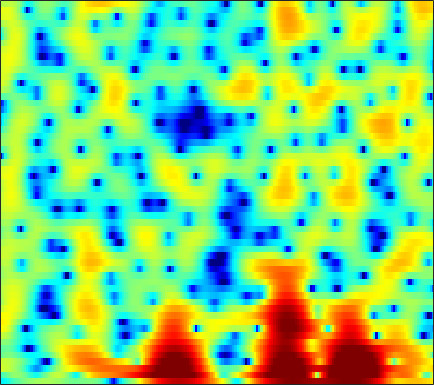

Data behind this chart, as committed beside it:
-5.7724, -5.5025, -4.9208, -4.2685, -3.7609, -3.0669, -2.3935, -1.9233, -1.3315, -0.81565, -0.36078, -0.056343, 0.29139, 0.58506, 0.77968, 0.9987, 1.1833, 1.2954, 1.4064, 1.5007, 1.5529, 1.5688, 1.5433, 1.4676
-2.685, -2.248, -1.477, -0.7059, -0.2097, 0.2922, 0.5908, 0.672, 0.595, 0.3141, -0.1853, -0.7038, -1.572, -2.605, -3.414, -4.301, -4.613, -4.33, -3.374, -2.126, -0.8757, -0.02852, 0.9327, 1.688
3.436, 3.203, 2.896, 2.589, 2.323, 1.904, 1.384, 0.9186, 0.1579, -0.7876, -1.899, -2.872, -4.38, -6.054, -7.36, -8.866, -9.712, -9.675, -8.896, -7.682, -6.293, -5.241, -3.834, -2.432
2.917, 2.851, 2.728, 2.533, 2.351, 2.013, 1.585, 1.197, 0.5885, -0.1156, -0.9027, -1.542, -2.47, -3.442, -4.213, -5.333, -6.6, -7.718, -9.622, -12.46, -17.62, -23.66, -16.31, -9.736
-1.206, -0.6775, -0.2452, -0.1036, -0.1416, -0.3895, -0.8192, -1.258, -1.975, -2.796, -3.639, -4.232, -4.885, -5.311, -5.413, -5.405, -5.206, -4.963, -4.554, -4.075, -3.501, -2.971, -2.104, -1.044
-1.68, -1.275, -0.9833, -0.9962, -1.201, -1.738, -2.549, -3.383, -4.883, -6.924, -9.822, -12.98, -20.77, -28.03, -17.27, -11.58, -8.237, -6.394, -4.453, -2.883, -1.561, -0.6802, 0.3938, 1.371
0.3232, 0.3855, 0.3026, 0.04215, -0.2805, -0.869, -1.625, -2.28, -3.241, -4.239, -5.189, -5.78, -6.282, -6.353, -6.092, -5.39, -4.449, -3.63, -2.555, -1.527, -0.5732, 0.09475, 0.9096, 1.626
2.858, 2.687, 2.307, 1.762, 1.237, 0.3674, -0.6711, -1.53, -2.744, -3.94, -4.968, -5.524, -5.837, -5.647, -5.241, -4.458, -3.572, -2.863, -1.959, -1.123, -0.348, 0.1772, 0.783, 1.293
5.203, 4.922, 4.37, 3.601, 2.867, 1.64, 0.06226, -1.407, -3.901, -7.336, -12.71, -20.65, -21.37, -12.45, -9.269, -6.589, -4.806, -3.793, -2.805, -2.021, -1.39, -0.989, -0.5365, -0.147
5.731, 5.566, 5.191, 4.623, 4.074, 3.163, 2.049, 1.072, -0.3696, -1.884, -3.306, -4.156, -4.841, -5.058, -5.032, -4.9, -4.821, -4.81, -4.904, -5.046, -5.259, -5.43, -5.615, -5.638
4.682, 4.833, 4.907, 4.805, 4.61, 4.208, 3.633, 3.102, 2.276, 1.335, 0.3118, -0.4883, -1.614, -2.795, -3.756, -5.134, -6.597, -7.747, -9.322, -10.82, -12.26, -13.25, -14.82, -17.31
2.453, 3.204, 3.968, 4.448, 4.632, 4.643, 4.42, 4.105, 3.5, 2.682, 1.65, 0.7313, -0.7056, -2.422, -3.926, -6.335, -9.361, -12.26, -17.6, -28.01, -27.98, -21.75, -18.07, -16.18
0.7235, 1.909, 3.072, 3.853, 4.224, 4.461, 4.426, 4.232, 3.759, 3.046, 2.092, 1.206, -0.1892, -1.831, -3.221, -5.316, -7.629, -9.388, -11.6, -13.3, -14.19, -14.05, -13.22, -11.94
1.565, 2.287, 3.081, 3.653, 3.944, 4.149, 4.137, 3.986, 3.599, 2.999, 2.182, 1.429, 0.2308, -1.203, -2.427, -4.298, -6.44, -8.256, -10.99, -14.15, -17.29, -18.44, -16.63, -13.54
2.014, 2.469, 2.993, 3.395, 3.601, 3.74, 3.721, 3.601, 3.308, 2.858, 2.249, 1.683, 0.7753, -0.3197, -1.256, -2.688, -4.367, -5.812, -7.971, -10.34, -12.59, -13.32, -12.48, -10.67
1.343, 1.828, 2.346, 2.714, 2.892, 2.997, 2.966, 2.869, 2.652, 2.348, 1.976, 1.654, 1.17, 0.606, 0.13, -0.574, -1.348, -1.965, -2.801, -3.564, -4.177, -4.52, -4.819, -4.948
0.478, 1.145, 1.758, 2.077, 2.143, 2.032, 1.753, 1.472, 1.077, 0.7654, 0.5931, 0.5697, 0.6436, 0.7613, 0.8145, 0.8269, 0.7485, 0.6329, 0.3925, 0.07773, -0.2787, -0.5994, -1.067, -1.606
0.684, 1.354, 1.851, 1.875, 1.599, 0.8277, -0.446, -1.743, -3.793, -5.489, -5.401, -4.212, -2.299, -0.7088, 0.212, 1.088, 1.629, 1.852, 1.965, 1.88, 1.653, 1.397, 0.9932, 0.4805
2.037, 2.384, 2.531, 2.314, 1.873, 0.8654, -0.7356, -2.408, -5.388, -8.544, -8.232, -5.924, -3.064, -1.048, 0.02315, 0.9851, 1.524, 1.706, 1.72, 1.521, 1.158, 0.8295, 0.3083, -0.2358
2.814, 2.975, 3.032, 2.921, 2.712, 2.264, 1.678, 1.194, 0.5798, 0.1567, 0.03684, 0.1387, 0.4194, 0.739, 0.9068, 0.965, 0.8022, 0.5178, -0.0822, -0.8915, -1.876, -2.673, -3.743, -4.675
2.565, 2.759, 2.955, 3.03, 3.011, 2.909, 2.738, 2.576, 2.369, 2.18, 2.022, 1.925, 1.774, 1.574, 1.339, 0.8558, 0.1258, -0.6381, -2.014, -3.879, -6.316, -8.594, -11.82, -13.85
1.417, 1.875, 2.332, 2.587, 2.66, 2.624, 2.474, 2.332, 2.157, 2.04, 2, 1.999, 2.004, 1.922, 1.774, 1.392, 0.7186, -0.001794, -1.338, -3.199, -5.713, -8.073, -11.76, -13.64
-0.6515, 0.3503, 1.157, 1.473, 1.418, 0.9719, 0.1921, -0.507, -1.353, -1.664, -1.23, -0.5694, 0.4094, 1.205, 1.623, 1.91, 1.879, 1.655, 1.128, 0.3677, -0.5297, -1.235, -2.005, -2.509
-0.9378, -0.05442, 0.5946, 0.6503, 0.2761, -0.839, -2.89, -5.399, -11.53, -31.47, -9.936, -5.572, -2.26, -0.2173, 0.7869, 1.631, 2.068, 2.174, 2.102, 1.85, 1.486, 1.193, 0.8075, 0.4723
0.8294, 1.201, 1.476, 1.434, 1.182, 0.5484, -0.3814, -1.184, -2.144, -2.538, -2.132, -1.462, -0.4495, 0.4303, 0.9355, 1.377, 1.569, 1.581, 1.411, 1.092, 0.6396, 0.2423, -0.3478, -0.9035
2.02, 2.301, 2.551, 2.636, 2.601, 2.423, 2.136, 1.893, 1.573, 1.319, 1.155, 1.078, 1.023, 0.955, 0.8673, 0.693, 0.4086, 0.1182, -0.3851, -1.059, -1.918, -2.711, -3.95, -5.393
2.549, 2.92, 3.279, 3.492, 3.55, 3.508, 3.336, 3.128, 2.772, 2.334, 1.835, 1.424, 0.8268, 0.2062, -0.2681, -0.9031, -1.526, -2.013, -2.686, -3.472, -4.452, -5.39, -7.063, -9.565
2.742, 3.257, 3.777, 4.107, 4.22, 4.2, 3.986, 3.696, 3.141, 2.395, 1.463, 0.6553, -0.5654, -1.882, -2.884, -4.123, -5.067, -5.499, -5.773, -5.853, -5.971, -6.168, -6.688, -7.388
2.433, 3.18, 3.938, 4.41, 4.579, 4.567, 4.273, 3.877, 3.097, 2.029, 0.6375, -0.636, -2.699, -5.305, -7.752, -11.82, -15.64, -15.21, -11.95, -9.292, -7.494, -6.556, -5.675, -5.038
1.756, 2.749, 3.701, 4.264, 4.459, 4.422, 4.059, 3.574, 2.644, 1.39, -0.1918, -1.605, -3.776, -6.364, -8.494, -11.52, -13.62, -13.52, -11.61, -9.488, -7.652, -6.497, -5.196, -4.185
2.201, 3.045, 3.846, 4.297, 4.418, 4.288, 3.837, 3.276, 2.236, 0.8431, -0.8775, -2.378, -4.571, -6.777, -8.283, -9.691, -10.2, -10.05, -9.364, -8.383, -7.354, -6.589, -5.625, -4.713
3.51, 3.969, 4.418, 4.667, 4.694, 4.504, 4.016, 3.441, 2.349, 0.8584, -1.12, -2.992, -6.193, -10.59, -15.22, -20.86, -16.03, -12.96, -10.46, -9.003, -8.233, -7.997, -7.95, -7.783
3.462, 3.7, 4.018, 4.295, 4.412, 4.409, 4.144, 3.754, 2.941, 1.775, 0.217, -1.218, -3.499, -6.063, -7.923, -9.446, -9.329, -8.725, -7.951, -7.633, -7.992, -8.86, -11.26, -16.59
-0.2811, 0.1046, 1.063, 2.096, 2.76, 3.371, 3.655, 3.639, 3.335, 2.721, 1.851, 1.074, -0.0929, -1.256, -2.073, -2.946, -3.579, -3.886, -4.198, -4.521, -4.957, -5.373, -6.013, -6.593
-19.22, -9.408, -3.721, -0.6462, 0.8675, 2.184, 2.927, 3.183, 3.187, 2.856, 2.249, 1.649, 0.7121, -0.3263, -1.08, -2, -2.711, -3.053, -3.258, -3.216, -3.005, -2.787, -2.43, -1.959
-2.685, -2.176, -0.8848, 0.4964, 1.38, 2.268, 2.799, 2.971, 2.897, 2.493, 1.757, 0.9794, -0.3302, -1.968, -3.394, -5.389, -7.003, -7.471, -6.884, -5.541, -4.109, -3.14, -2.009, -0.9969
0.7338, 0.9119, 1.325, 1.838, 2.205, 2.614, 2.846, 2.867, 2.661, 2.153, 1.301, 0.3997, -1.222, -3.452, -5.691, -10.03, -17.86, -22.71, -13.33, -8.648, -5.86, -4.353, -2.783, -1.556
-0.1318, 0.2935, 0.9197, 1.542, 1.962, 2.412, 2.69, 2.762, 2.657, 2.292, 1.649, 0.9851, -0.1688, -1.599, -2.803, -4.448, -5.781, -6.353, -6.4, -5.905, -5.168, -4.523, -3.6, -2.647
-3.614, -2.347, -0.8445, 0.404, 1.186, 2, 2.577, 2.856, 3.02, 2.949, 2.647, 2.278, 1.609, 0.7673, 0.03154, -1.009, -2.098, -2.922, -4.018, -5.133, -6.147, -6.666, -6.636, -5.588
-7.113, -4.911, -2.627, -0.8774, 0.199, 1.361, 2.244, 2.737, 3.172, 3.371, 3.346, 3.18, 2.786, 2.2, 1.632, 0.7127, -0.4377, -1.489, -3.267, -5.715, -9.527, -14.65, -31.99, -12.44
-6.838, -5.746, -4.117, -2.478, -1.341, 0.02157, 1.119, 1.766, 2.396, 2.773, 2.921, 2.883, 2.679, 2.288, 1.898, 1.227, 0.3982, -0.3186, -1.438, -2.716, -4.024, -4.79, -5.076, -4.295
-11.06, -10.18, -7.669, -5.017, -3.34, -1.538, -0.1851, 0.567, 1.279, 1.696, 1.859, 1.854, 1.681, 1.378, 1.088, 0.6628, 0.2447, -0.04337, -0.3491, -0.5583, -0.6268, -0.5811, -0.3844, -0.001348
-14.7, -12.87, -8.281, -5.001, -3.255, -1.611, -0.5066, 0.04495, 0.4876, 0.6537, 0.5829, 0.3998, -0.02696, -0.5961, -1.082, -1.667, -2.009, -2.022, -1.656, -0.9661, -0.1493, 0.461, 1.218, 1.851
-1.817, -1.861, -1.574, -1.092, -0.7602, -0.49, -0.4519, -0.55, -0.8214, -1.186, -1.623, -2.064, -2.842, -4.061, -5.372, -7.83, -10.55, -10.64, -7.525, -4.184, -1.641, -0.1711, 1.35, 2.432
2.222, 1.952, 1.554, 1.018, 0.4728, -0.4981, -1.815, -3.006, -4.654, -5.856, -6.157, -5.996, -5.809, -6.136, -6.918, -8.68, -10.67, -10.55, -7.632, -4.37, -1.815, -0.3139, 1.216, 2.314
3.509, 3.307, 2.826, 2.017, 1.139, -0.5212, -2.952, -5.59, -11.32, -29.43, -14.61, -9.886, -6.84, -5.3, -4.671, -4.167, -3.718, -3.256, -2.438, -1.446, -0.4091, 0.3185, 1.14, 1.799
3.454, 3.599, 3.481, 3.021, 2.447, 1.352, -0.08224, -1.322, -2.957, -4.08, -4.274, -3.951, -3.286, -2.707, -2.372, -2.059, -1.815, -1.65, -1.397, -1.115, -0.8008, -0.5828, -0.3147, -0.08529
3.137, 3.602, 3.901, 3.889, 3.696, 3.249, 2.622, 2.083, 1.353, 0.68, 0.101, -0.2724, -0.7254, -1.168, -1.516, -2.01, -2.53, -2.907, -3.322, -3.602, -3.767, -3.833, -3.89, -4.023
3.393, 3.861, 4.266, 4.437, 4.429, 4.25, 3.906, 3.549, 2.963, 2.269, 1.458, 0.782, -0.2404, -1.421, -2.422, -3.928, -5.598, -6.897, -8.436, -9.369, -9.525, -9.331, -9.037, -9.195
3.596, 3.948, 4.311, 4.532, 4.596, 4.529, 4.29, 3.989, 3.419, 2.651, 1.685, 0.8185, -0.5731, -2.268, -3.784, -6.221, -9.395, -12.61, -19.28, -29.36, -18.99, -15.34, -12.85, -11.77
2.811, 3.195, 3.678, 4.07, 4.267, 4.372, 4.265, 4.039, 3.531, 2.772, 1.759, 0.8175, -0.6736, -2.451, -3.957, -6.233, -8.7, -10.6, -12.81, -13.89, -13.38, -12.34, -10.95, -9.638
0.2222, 1.074, 2.188, 3.116, 3.637, 4.076, 4.209, 4.112, 3.724, 3.041, 2.049, 1.098, -0.4185, -2.234, -3.8, -6.063, -8.375, -9.889, -11.18, -11.33, -10.49, -9.525, -8.08, -6.683
-5.11, -2.26, 0.3769, 2.139, 3.046, 3.809, 4.155, 4.165, 3.878, 3.272, 2.351, 1.455, -0.05357, -1.956, -3.709, -6.644, -10.74, -15.39, -26.74, -17.31, -11.61, -9.038, -6.516, -4.684
-2.918, -1.174, 0.7593, 2.163, 2.897, 3.51, 3.747, 3.707, 3.389, 2.8, 1.975, 1.216, -0.002375, -1.445, -2.672, -4.529, -6.55, -7.935, -8.968, -8.525, -7.098, -5.921, -4.471, -3.284
1.416, 1.909, 2.544, 3.047, 3.29, 3.408, 3.259, 2.987, 2.425, 1.669, 0.7894, 0.09623, -0.7896, -1.597, -2.136, -2.73, -3.198, -3.434, -3.557, -3.445, -3.173, -2.928, -2.661, -2.515
3.684, 3.841, 3.981, 4.006, 3.919, 3.607, 3.045, 2.433, 1.351, -0.01378, -1.565, -2.697, -3.769, -4.025, -3.743, -3.083, -2.38, -1.939, -1.473, -1.151, -1.001, -1.005, -1.245, -1.792
4.09, 4.152, 4.179, 4.094, 3.92, 3.486, 2.759, 1.952, 0.4233, -1.815, -5.234, -9.282, -19.42, -13.3, -8.331, -4.69, -2.527, -1.438, -0.4651, 0.09629, 0.3401, 0.3262, 0.07101, -0.5216
1.848, 1.968, 2.191, 2.4, 2.487, 2.447, 2.127, 1.672, 0.723, -0.6393, -2.365, -3.712, -4.946, -4.776, -3.894, -2.533, -1.347, -0.6546, 0.01315, 0.4313, 0.6437, 0.6734, 0.5653, 0.2829
